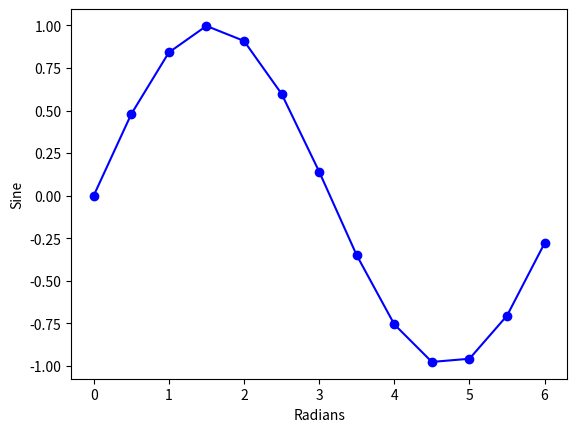

Recreate this plot in Python.
#=======================================================================
#                        General Documentation
#  Single-function module.
#
#  See function docstring for description.
#
#
#-----------------------------------------------------------------------
#                       Additional Documentation
#
#
# Modification History:
# [redacted]
#
# Notes:
# - Written for Assignment 2 Problem 4, drawing a sine wave from
#   0 to 2pi, use at least 15 opints
#=======================================================================

#-------------------- General Function:   Assignment2P4.py---------------------

import numpy as np
import matplotlib.pyplot as plt

radians = np.arange(0,2*np.pi,0.5)  # Set the radians from 0 to 2pi
y = np.sin(radians)                 # Set y = sin(radians)
plt.plot(radians,y, color="blue")   # Set the graph one for normal line
plt.plot(radians,y, 'bo')           # Second graph for showing the opints
plt.xlabel("Radians")               # Set the label of x-axis
plt.ylabel("Sine")                  # Set the label of y-axis
plt.show()                          # Show the graph
plt.savefig("SineWave")             # Save the image with name "SineWave"

#===== end file =====
